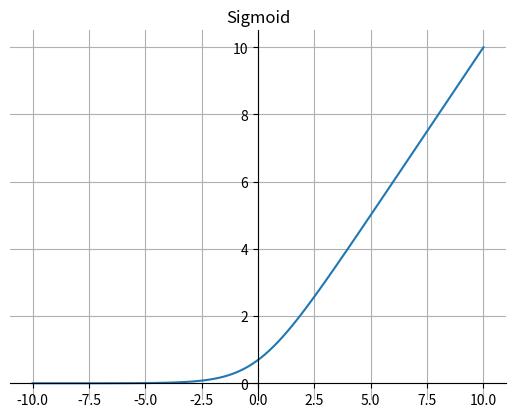

The script that saved this image:
import math

import matplotlib.pyplot as plt
import numpy as np

e = math.e


def softplus(x):
    return math.log(1 + pow(e, x))


fig, ax = plt.subplots()

x = np.linspace(-10, 10, 100)
y = np.linspace(-10, 10, 100)
for i in range(100):
    y[i] = softplus(x[i])
ax.plot(x, y)
# 画轴
ax.spines['top'].set_color('none')
ax.spines['right'].set_color('none')

ax.spines['bottom'].set_position(('data', 0))
ax.spines['left'].set_position(('axes', 0.5))
plt.grid()  # 设置方格
plt.title("Sigmoid")
plt.show()
